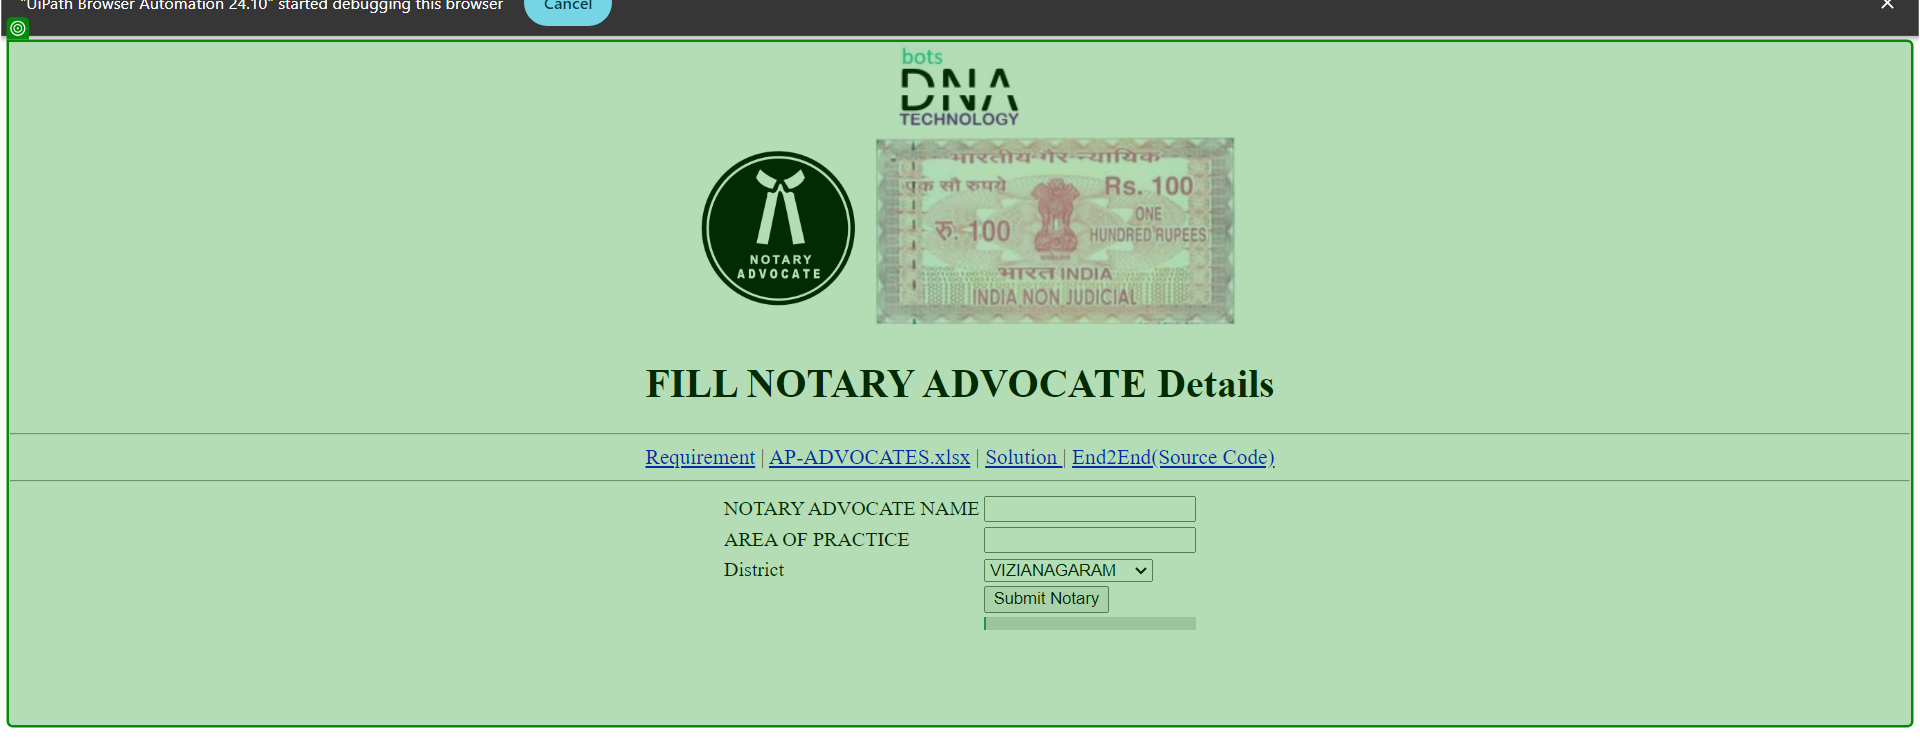
Task: BotsDna - Notaries
• Go to the URL “https://botsdna.com/notaries/”
• Download the input excel file in your system.
• Read the excel and enter the notary details from excel in to the webform and click on the submit button.
Read the transaction number and update it in the excel.
Workflow: OpenBrowser

Step 1: check the center in window 'botsDNA-Notary' (chrome.exe)
